Run: headless pygame with SDL's dummy video driver; simulated clock (each Clock.tick advances the game by its frame time, no real sleeping); random seed 0; keys injected as events and as key.get_pressed() state; no mouse input.
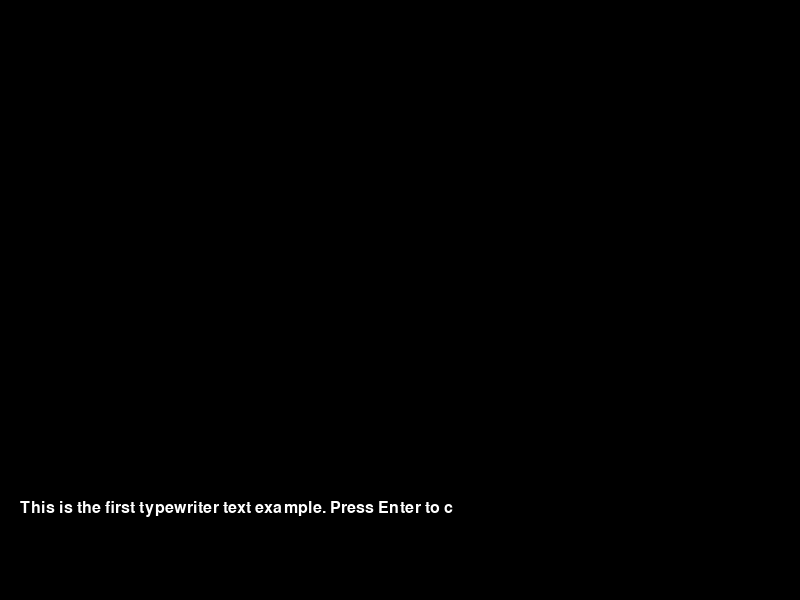
Frame 1 of 4 · flips 1–60 · no input
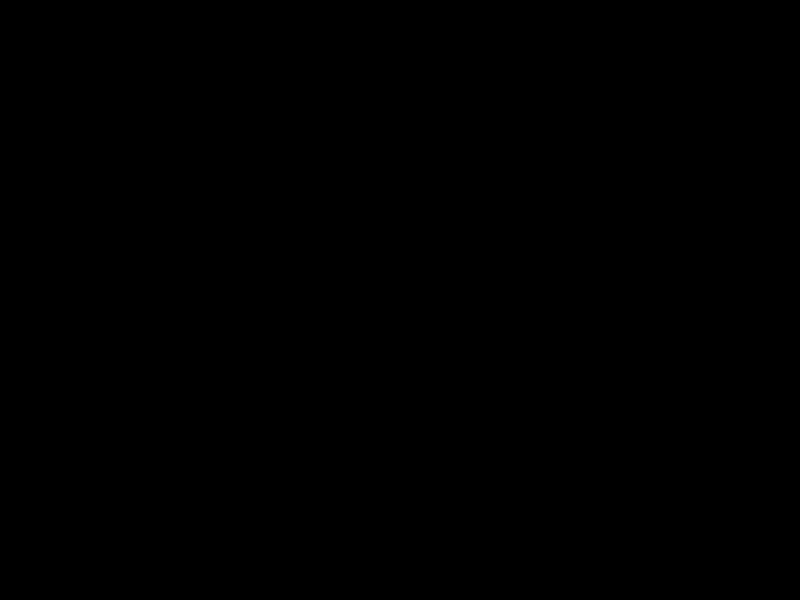
Frame 2 of 4 · flips 61–180 · tapped SPACE, RETURN · held RIGHT (→), D
Frame 3 of 4 · flips 181–300 · held DOWN (↓), S · screen unchanged from frame 2, image omitted
Frame 4 of 4 · flips 301–420 · held LEFT (←), A, UP (↑), W · screen unchanged from frame 3, image omitted

The pygame program that drew these frames:

import pygame
import sys

pygame.init()

# Set up the screen
screen_width = 800
screen_height = 600
screen = pygame.display.set_mode((screen_width, screen_height))
pygame.display.set_caption("Typewriter Text")

# Colors
WHITE = (255, 255, 255)
BLACK = (0, 0, 0)

# Set up fonts
font = pygame.font.SysFont(None, 24)

# Define the typewriter texts
typewriter_texts = [
    "This is the first typewriter text example. Press Enter to continue.",
    "This is the second typewriter text example. Press Enter to continue.",
    "This is the third typewriter text example. Press Enter to continue.",
    "This is the fourth typewriter text example. Press Enter to continue.",
]
text_rect = pygame.Rect(20, screen_height - 100, screen_width - 40, 80)

# Function to render typewriter text
def render_typewriter_text(surface, text, font, color, rect, current_char):
    # Render the text up to the current character
    rendered_text = font.render(text[:current_char], True, color)
    surface.blit(rendered_text, (rect.x, rect.y))

# Main loop
clock = pygame.time.Clock()
current_text_index = 0
current_char_index = 0
typing_speed = 5  # Adjust typing speed (lower is faster)
text_completed = False

while True:
    screen.fill(BLACK)  # Clear the screen

    # Handle events
    for event in pygame.event.get():
        if event.type == pygame.QUIT:
            pygame.quit()
            sys.exit()
        elif event.type == pygame.KEYDOWN:
            if event.key == pygame.K_RETURN:
                # Check if the text is fully displayed
                if current_char_index >= len(typewriter_texts[current_text_index]):
                    # Move to the next text
                    current_text_index = (current_text_index + 1) % len(typewriter_texts)
                    current_char_index = 0
                    text_completed = False

    # Render the typewriter text if not completed
    if not text_completed:
        render_typewriter_text(screen, typewriter_texts[current_text_index], font, WHITE, text_rect, current_char_index)
        # Increment the character index to simulate typing effect
        if current_char_index < len(typewriter_texts[current_text_index]):
            current_char_index += 1
        else:
            text_completed = True

    pygame.display.flip()
    clock.tick(20)  # Adjust typing s
